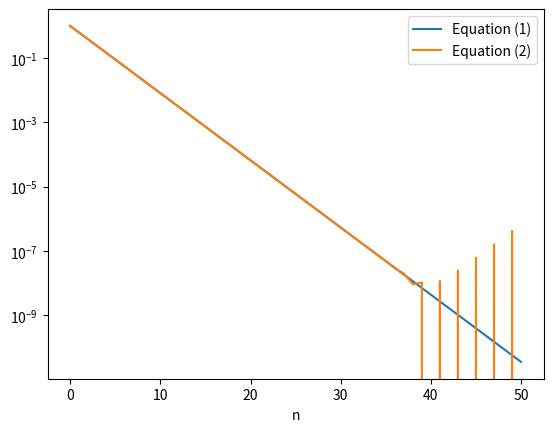

Write Python code to recreate this figure.


#Hw2-2. 
from numpy import *
import numpy as np
import matplotlib.pyplot as plt

p=(sqrt(5)-1)/2

n=np.arange(0,51)
pn1=np.ones(51)
pn2=np.ones(51)
pn2[1]=p

for i in range(1,51):
    pn1[i]=p*pn1[i-1]

for i in range(2,51):
    pn2[i]=pn2[i-2]-pn2[i-1]


plt.semilogy(n,pn1,'-',label='Equation (1)')
plt.semilogy(n,pn2,'-',label='Equation (2)')
plt.xlabel('n')
plt.legend(loc=1)
plt.savefig("hw2_p2.jpg")
plt.show()
